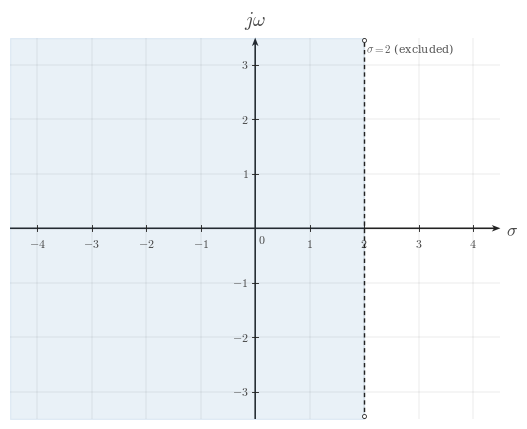

This chart was generated by the following Python code: (Note: this script raises an exception after producing the figure.)
"""ROC shading example image for boundary sigma = 2, left half-plane."""

from __future__ import annotations

from pathlib import Path

import matplotlib.pyplot as plt
from matplotlib.ticker import MultipleLocator
import numpy as np


CANONICAL_DPI = 300
PX_PER_DATA_UNIT = 150
INCHES_PER_DATA_UNIT = PX_PER_DATA_UNIT / CANONICAL_DPI

MARGIN_LEFT_PX = 115
MARGIN_RIGHT_PX = 120
MARGIN_BOTTOM_PX = 95
MARGIN_TOP_PX = 110


def px_to_pt(px: float) -> float:
    return px * 72 / CANONICAL_DPI


def px_to_data(px: float) -> float:
    return px / PX_PER_DATA_UNIT


plt.rcParams.update({
    "mathtext.fontset": "cm",
    "font.family": "serif",
})


SIGNAL_COLOR = "#2f78b7"
AXIS_COLOR = "#222222"
LABEL_COLOR = "#444444"
TICK_LABEL_COLOR = "#444444"
GRID_COLOR = "#000000"
ANNOTATION_COLOR = "#555555"

SIGNAL_LW = px_to_pt(7.1)
AXIS_LW = px_to_pt(4.3)
TICK_LW = px_to_pt(2.7)
GRID_LW = px_to_pt(1.3)

TICK_LABEL_SIZE = px_to_pt(35.6)
AXIS_LABEL_SIZE = px_to_pt(53.3)
TOP_LABEL_SIZE = px_to_pt(57.8)
ANNOTATION_SIZE = px_to_pt(33.3)

TICK_HALF_LEN = px_to_data(8.25)
X_TICK_LABEL_Y = -px_to_data(24)
Y_TICK_LABEL_X = px_to_data(18)
ORIGIN_LABEL_X = px_to_data(9)
ORIGIN_LABEL_Y = -px_to_data(12)
X_AXIS_LABEL_X_PAD = px_to_data(15)
X_AXIS_LABEL_Y = -px_to_data(4.5)
Y_AXIS_LABEL_Y_PAD = px_to_data(18)

AXIS_ARROW_SHAFT_WIDTH_DATA = px_to_data(4.3)
AXIS_ARROW_KW = dict(
    angles="xy",
    scale_units="xy",
    scale=1,
    units="xy",
    width=AXIS_ARROW_SHAFT_WIDTH_DATA,
    headwidth=4.2,
    headlength=5.5,
    headaxislength=4.3,
    color=AXIS_COLOR,
    pivot="tail",
    clip_on=False,
)


def make_ct_figure(xlim, ylim):
    x_range = xlim[1] - xlim[0]
    y_range = ylim[1] - ylim[0]
    axes_w_px = x_range * PX_PER_DATA_UNIT
    axes_h_px = y_range * PX_PER_DATA_UNIT
    fig_w_px = MARGIN_LEFT_PX + axes_w_px + MARGIN_RIGHT_PX
    fig_h_px = MARGIN_BOTTOM_PX + axes_h_px + MARGIN_TOP_PX
    fig, ax = plt.subplots(
        figsize=(fig_w_px / CANONICAL_DPI, fig_h_px / CANONICAL_DPI),
        dpi=CANONICAL_DPI,
        facecolor="white",
        constrained_layout=True,
    )
    return fig, ax


def math_label(value):
    if abs(value - int(value)) < 1e-9:
        return f"${int(value)}$"
    return f"${value:g}$"


def setup_axes(ax, *, xlim, ylim, xticks, yticks):
    ax.set_xlim(*xlim)
    ax.set_ylim(*ylim)
    ax.set_aspect("equal", adjustable="box")

    ax.set_xticks(xticks)
    ax.set_yticks(yticks)
    ax.xaxis.set_minor_locator(MultipleLocator(1))
    ax.yaxis.set_minor_locator(MultipleLocator(1))

    ax.grid(True, which="both", linewidth=GRID_LW, alpha=0.18, color=GRID_COLOR)
    ax.set_axisbelow(True)

    for spine in ax.spines.values():
        spine.set_visible(False)
    ax.tick_params(left=False, bottom=False, labelleft=False, labelbottom=False)

    x_axis_start, x_axis_end = xlim
    y_axis_start, y_axis_end = ylim
    ax.quiver(x_axis_start, 0, x_axis_end - x_axis_start, 0, **AXIS_ARROW_KW)
    ax.quiver(0, y_axis_start, 0, y_axis_end - y_axis_start, **AXIS_ARROW_KW)

    for x in xticks:
        if abs(x) < 1e-12:
            continue
        ax.plot([x, x], [-TICK_HALF_LEN, TICK_HALF_LEN], color=AXIS_COLOR, lw=TICK_LW, zorder=5)
        ax.text(x, X_TICK_LABEL_Y, math_label(x), fontsize=TICK_LABEL_SIZE, ha="center", va="top", color=TICK_LABEL_COLOR)

    for y in yticks:
        if abs(y) < 1e-12:
            continue
        ax.plot([-TICK_HALF_LEN, TICK_HALF_LEN], [y, y], color=AXIS_COLOR, lw=TICK_LW, zorder=5)
        ax.text(-Y_TICK_LABEL_X, y, math_label(y), fontsize=TICK_LABEL_SIZE, ha="right", va="center", color=TICK_LABEL_COLOR)

    ax.text(ORIGIN_LABEL_X, ORIGIN_LABEL_Y, "$0$", fontsize=TICK_LABEL_SIZE, ha="left", va="top", color=TICK_LABEL_COLOR)
    ax.text(x_axis_end + X_AXIS_LABEL_X_PAD, X_AXIS_LABEL_Y, r"$\sigma$", fontsize=AXIS_LABEL_SIZE, ha="left", va="center", color=LABEL_COLOR, clip_on=False)
    ax.text(0, y_axis_end + Y_AXIS_LABEL_Y_PAD, r"$j\omega$", fontsize=TOP_LABEL_SIZE, ha="center", va="bottom", color=LABEL_COLOR, clip_on=False)


def mark_boundary_half_plane(ax, *, xlim, ylim, sigma0, shade_right=False):
    ymin, ymax = ylim
    if shade_right:
        x_fill = [sigma0, xlim[1]]
    else:
        x_fill = [xlim[0], sigma0]

    ax.fill_betweenx(np.array([ymin, ymax]), np.array([x_fill[0], x_fill[0]]), np.array([x_fill[1], x_fill[1]]),
                    color=SIGNAL_COLOR, alpha=0.10, zorder=1)

    ax.plot([sigma0, sigma0], [ymin, ymax], color=AXIS_COLOR, lw=AXIS_LW, linestyle=(0, (3, 2.2)), zorder=4)
    ax.plot(
        [sigma0], [ymin + px_to_data(8)],
        marker="o",
        markersize=px_to_pt(12.0),
        markerfacecolor="white",
        markeredgecolor=AXIS_COLOR,
        markeredgewidth=px_to_pt(2.4),
        linestyle="None",
        zorder=6,
    )
    ax.plot(
        [sigma0], [ymax - px_to_data(8)],
        marker="o",
        markersize=px_to_pt(12.0),
        markerfacecolor="white",
        markeredgecolor=AXIS_COLOR,
        markeredgewidth=px_to_pt(2.4),
        linestyle="None",
        zorder=6,
    )

    boundary = "{:.0f}".format(sigma0) if abs(sigma0 - int(sigma0)) < 1e-9 else "{:.3g}".format(sigma0)
    ax.text(sigma0 + px_to_data(5), ymax - px_to_data(12), rf"$\sigma={boundary}$ (excluded)",
            fontsize=ANNOTATION_SIZE, ha="left", va="top", color=ANNOTATION_COLOR, zorder=6)


def main():
    xlim = (-4.5, 4.5)
    ylim = (-3.5, 3.5)
    fig, ax = make_ct_figure(xlim, ylim)

    setup_axes(
        ax,
        xlim=xlim,
        ylim=ylim,
        xticks=[-4, -3, -2, -1, 0, 1, 2, 3, 4],
        yticks=[-3, -2, -1, 0, 1, 2, 3],
    )

    mark_boundary_half_plane(ax, xlim=xlim, ylim=ylim, sigma0=2, shade_right=False)

    output_path = Path('/home/jake/Developer/MA/PIPELINE/Electrical-and-Computer-Engineering/2-Build-Lessons/4-Image-Generation/1-Outputs/Continuous-Time-Signal-Processing/11.1--motivation-for-the-laplace-transform-Images/images/l007-s004-qg-q002-q002.png')
    output_path.parent.mkdir(parents=True, exist_ok=True)
    fig.savefig(output_path, dpi=CANONICAL_DPI, bbox_inches="tight", facecolor="white")
    plt.close(fig)


if __name__ == "__main__":
    main()
